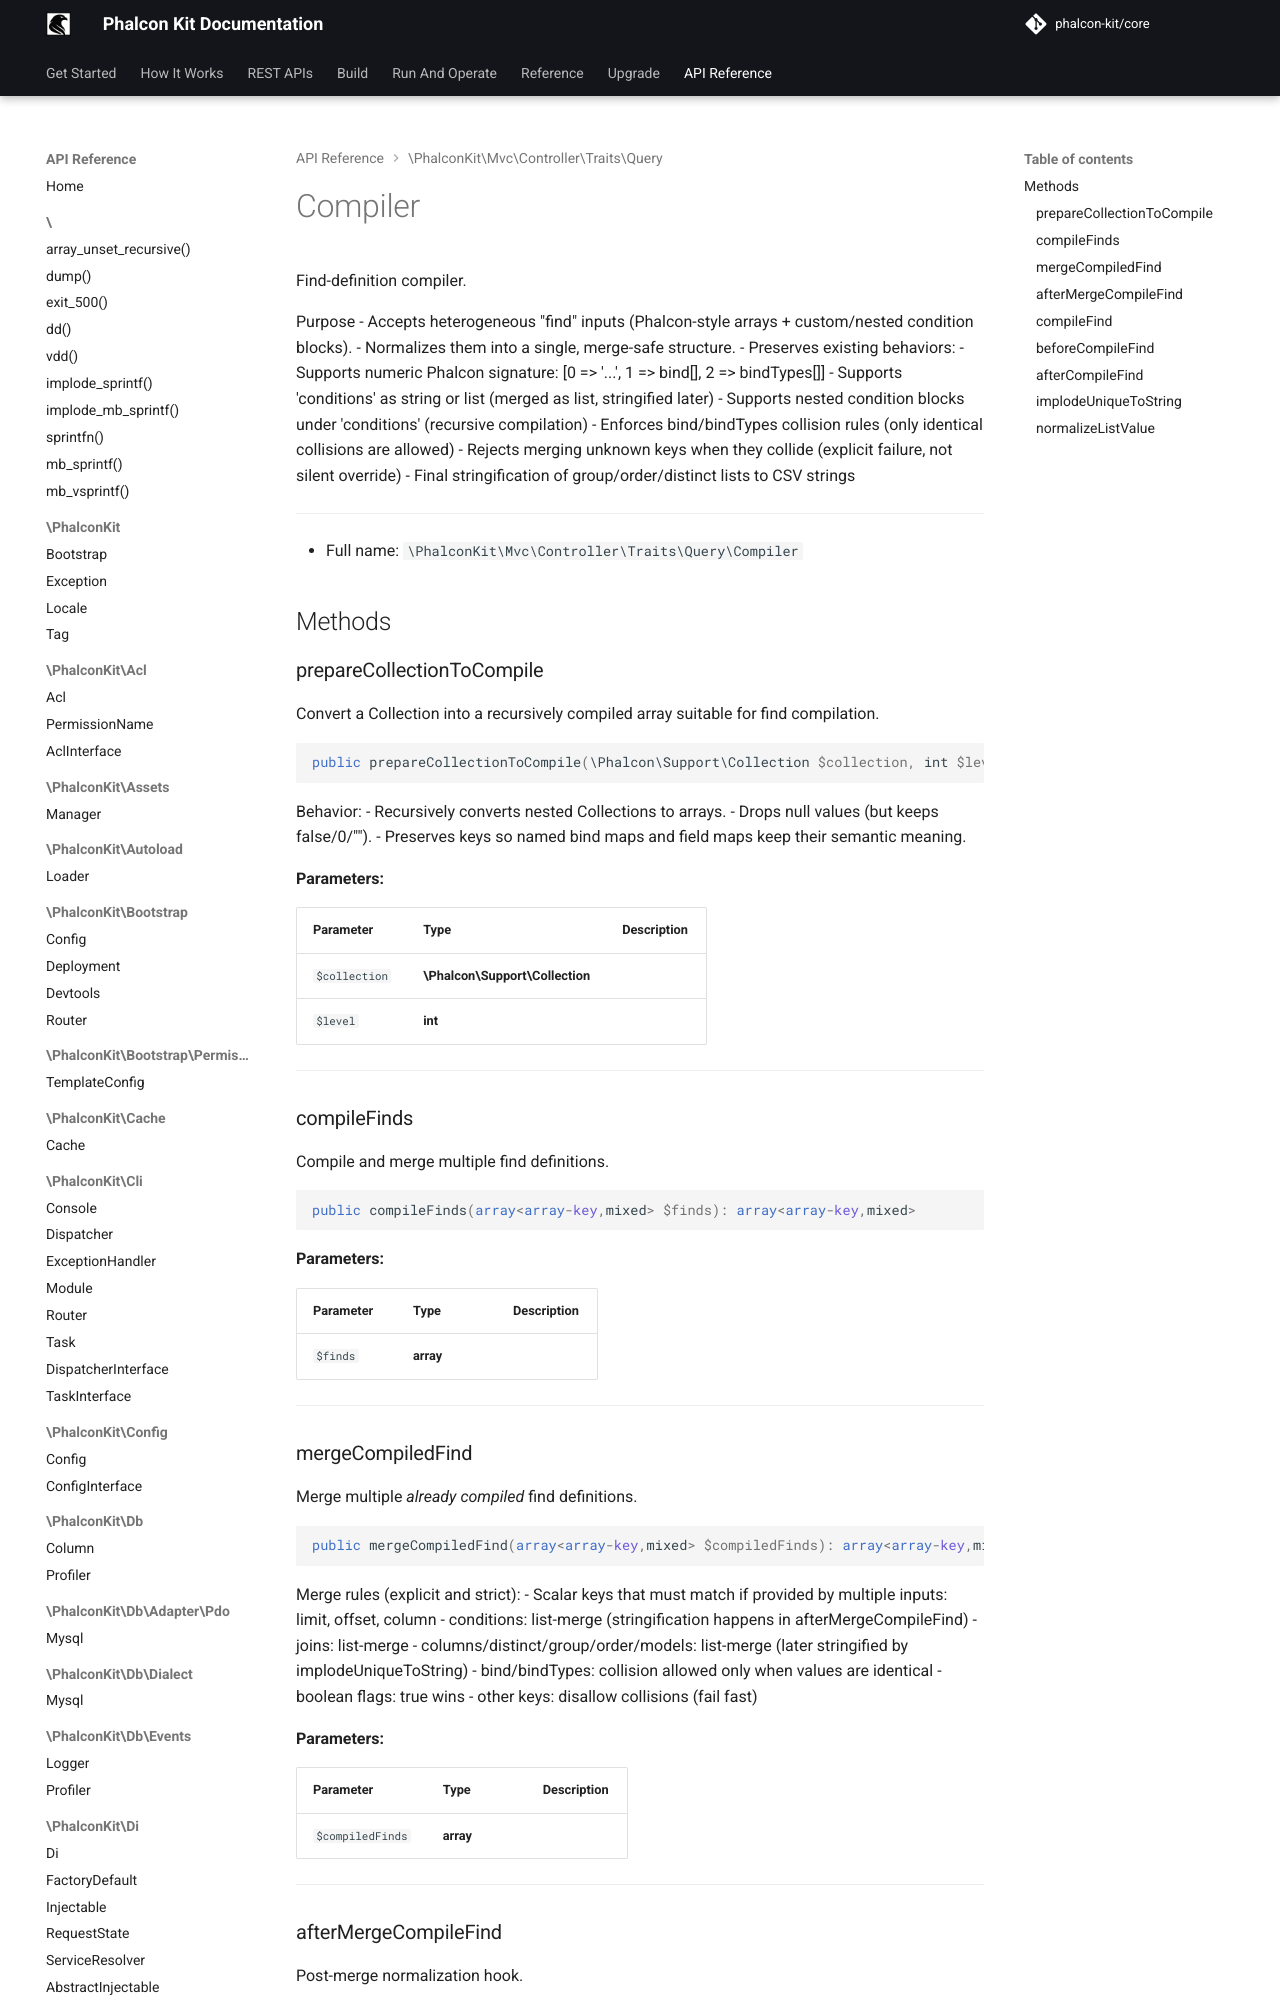

repository: phalcon-kit/docs · page: api/classes/PhalconKit/Mvc/Controller/Traits/Query/Compiler/index.html · generator: mkdocs


Find-definition compiler.

Purpose
- Accepts heterogeneous "find" inputs (Phalcon-style arrays + custom/nested condition blocks).
- Normalizes them into a single, merge-safe structure.
- Preserves existing behaviors:
  - Supports numeric Phalcon signature: [0 => '...', 1 => bind[], 2 => bindTypes[]]
  - Supports 'conditions' as string or list (merged as list, stringified later)
  - Supports nested condition blocks under 'conditions' (recursive compilation)
  - Enforces bind/bindT
